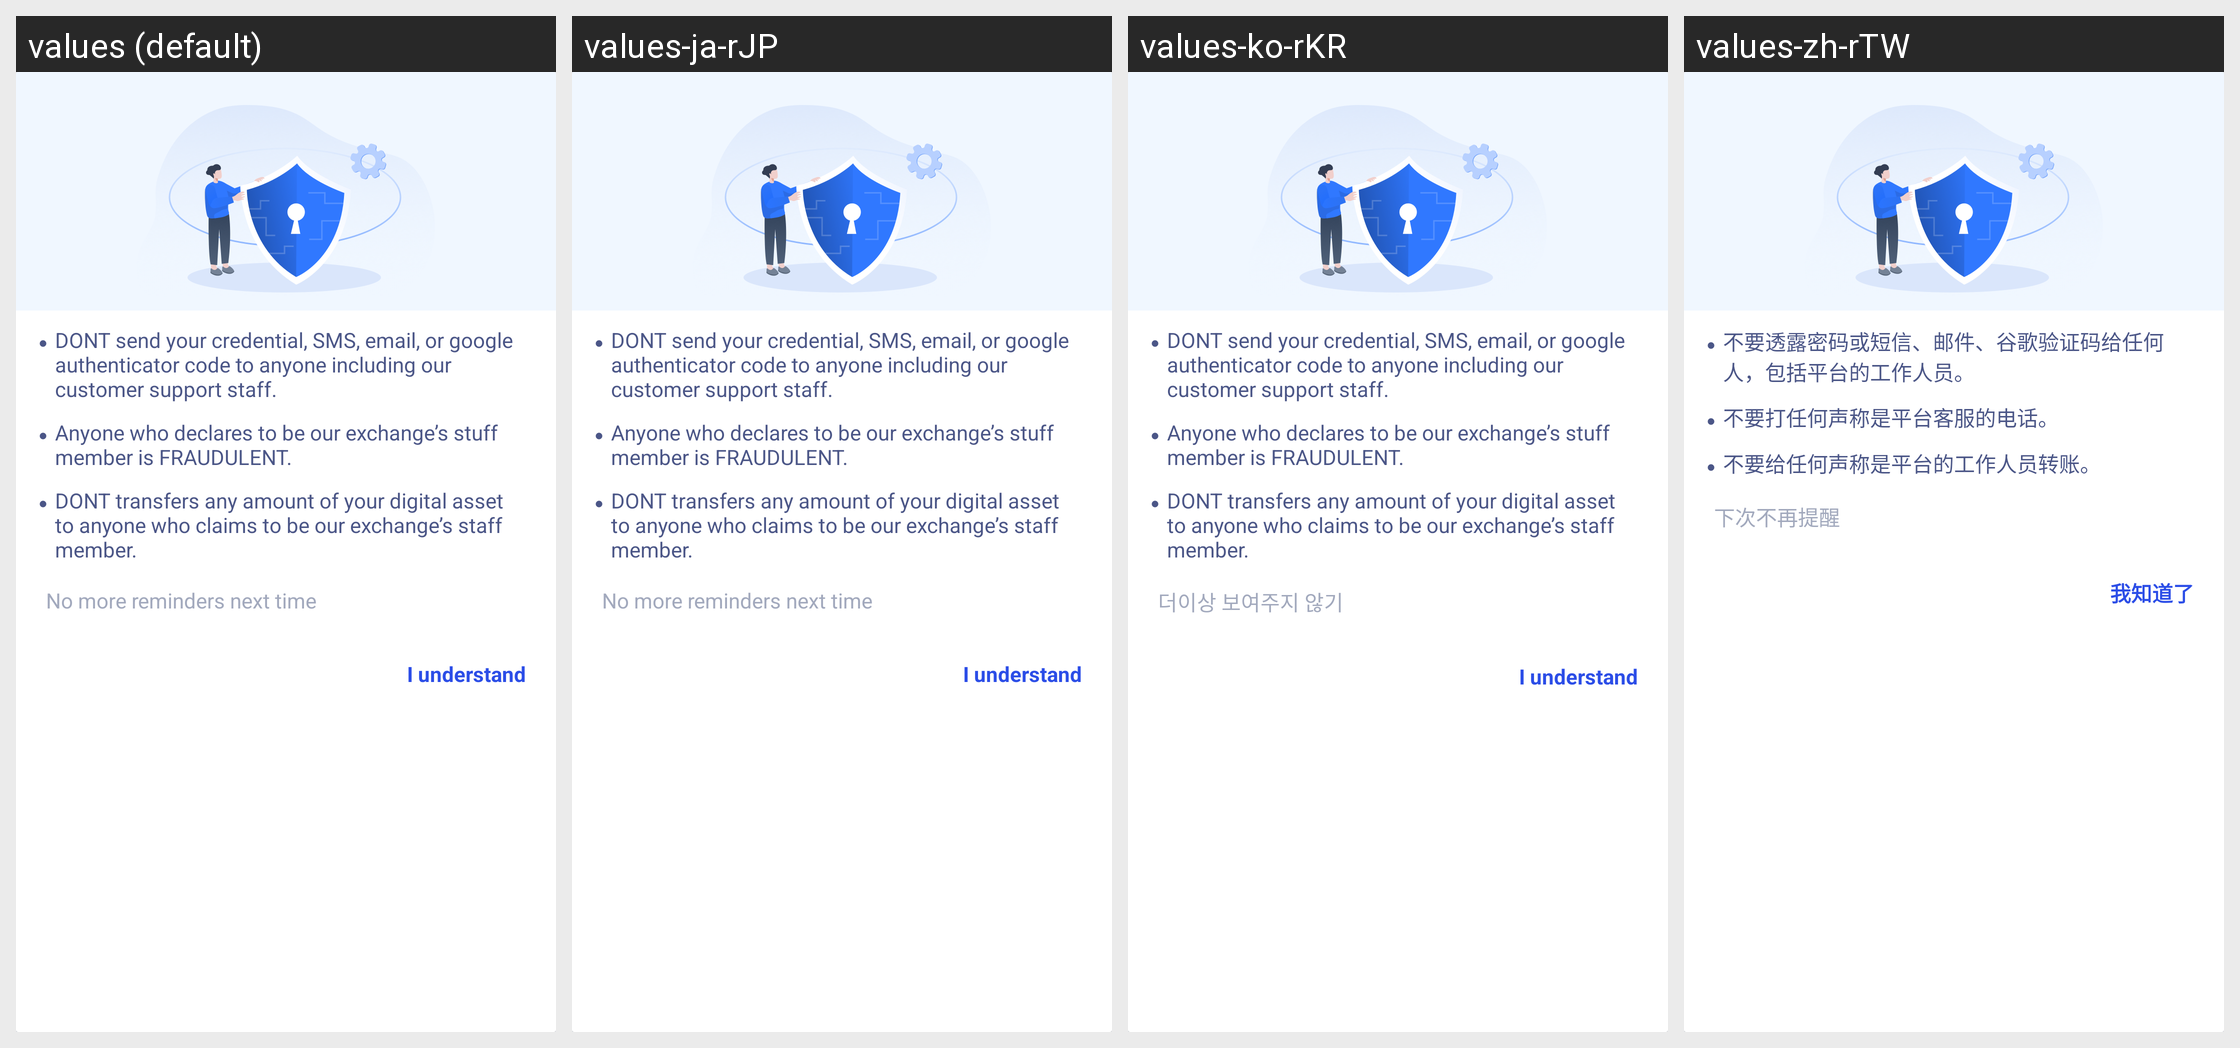

This grid shows one Android layout under several languages. Give, for every string resource on the screen, its name, the default text and each shown locale's text.
Android screen res/layout/sl_item_simple_safety_advice_dialog.xml rendered under 4 locales, left to right: values (default), values-ja-rJP, values-ko-rKR, values-zh-rTW. Device: Nexus 5 (rendered at 1080×1920; each locale shown at half size, 540×960, under a caption strip naming it); theme AppTheme.
Other locales in the repository, not shown: values-ar, values-bn, values-de, values-es-rES, values-fr, values-hi-rIN, values-pt, values-ru, values-th, values-tr, values-ur, values-vi-rVN, values-zh.
Strings drawn on this screen, with the default value and each locale's value (text and hints the layout hard-codes, and strings that could not be matched under every locale, appear in the picture but are not listed):

assets_security_advice_tips1
  values: DONT send your credential, SMS, email, or google authenticator code to anyone including our customer support staff.
  values-ja-rJP: DONT send your credential, SMS, email, or google authenticator code to anyone including our customer support staff.
  values-ko-rKR: DONT send your credential, SMS, email, or google authenticator code to anyone including our customer support staff.
  values-zh-rTW: 不要透露密码或短信、邮件、谷歌验证码给任何人，包括平台的工作人员。

assets_security_advice_tips2
  values: Anyone who declares to be our exchange’s stuff member is FRAUDULENT.
  values-ja-rJP: Anyone who declares to be our exchange’s stuff member is FRAUDULENT.
  values-ko-rKR: Anyone who declares to be our exchange’s stuff member is FRAUDULENT.
  values-zh-rTW: 不要打任何声称是平台客服的电话。

assets_security_advice_tips3
  values: DONT transfers any amount of your digital asset to anyone who claims to be our exchange’s staff member.
  values-ja-rJP: DONT transfers any amount of your digital asset to anyone who claims to be our exchange’s staff member.
  values-ko-rKR: DONT transfers any amount of your digital asset to anyone who claims to be our exchange’s staff member.
  values-zh-rTW: 不要给任何声称是平台的工作人员转账。

sl_str_no_longer_remind
  values: No more reminders next time
  values-ja-rJP: No more reminders next time
  values-ko-rKR: 더이상 보여주지 않기
  values-zh-rTW: 下次不再提醒

alert_common_i_understand
  values: I understand
  values-ja-rJP: I understand
  values-ko-rKR: I understand
  values-zh-rTW: 我知道了
